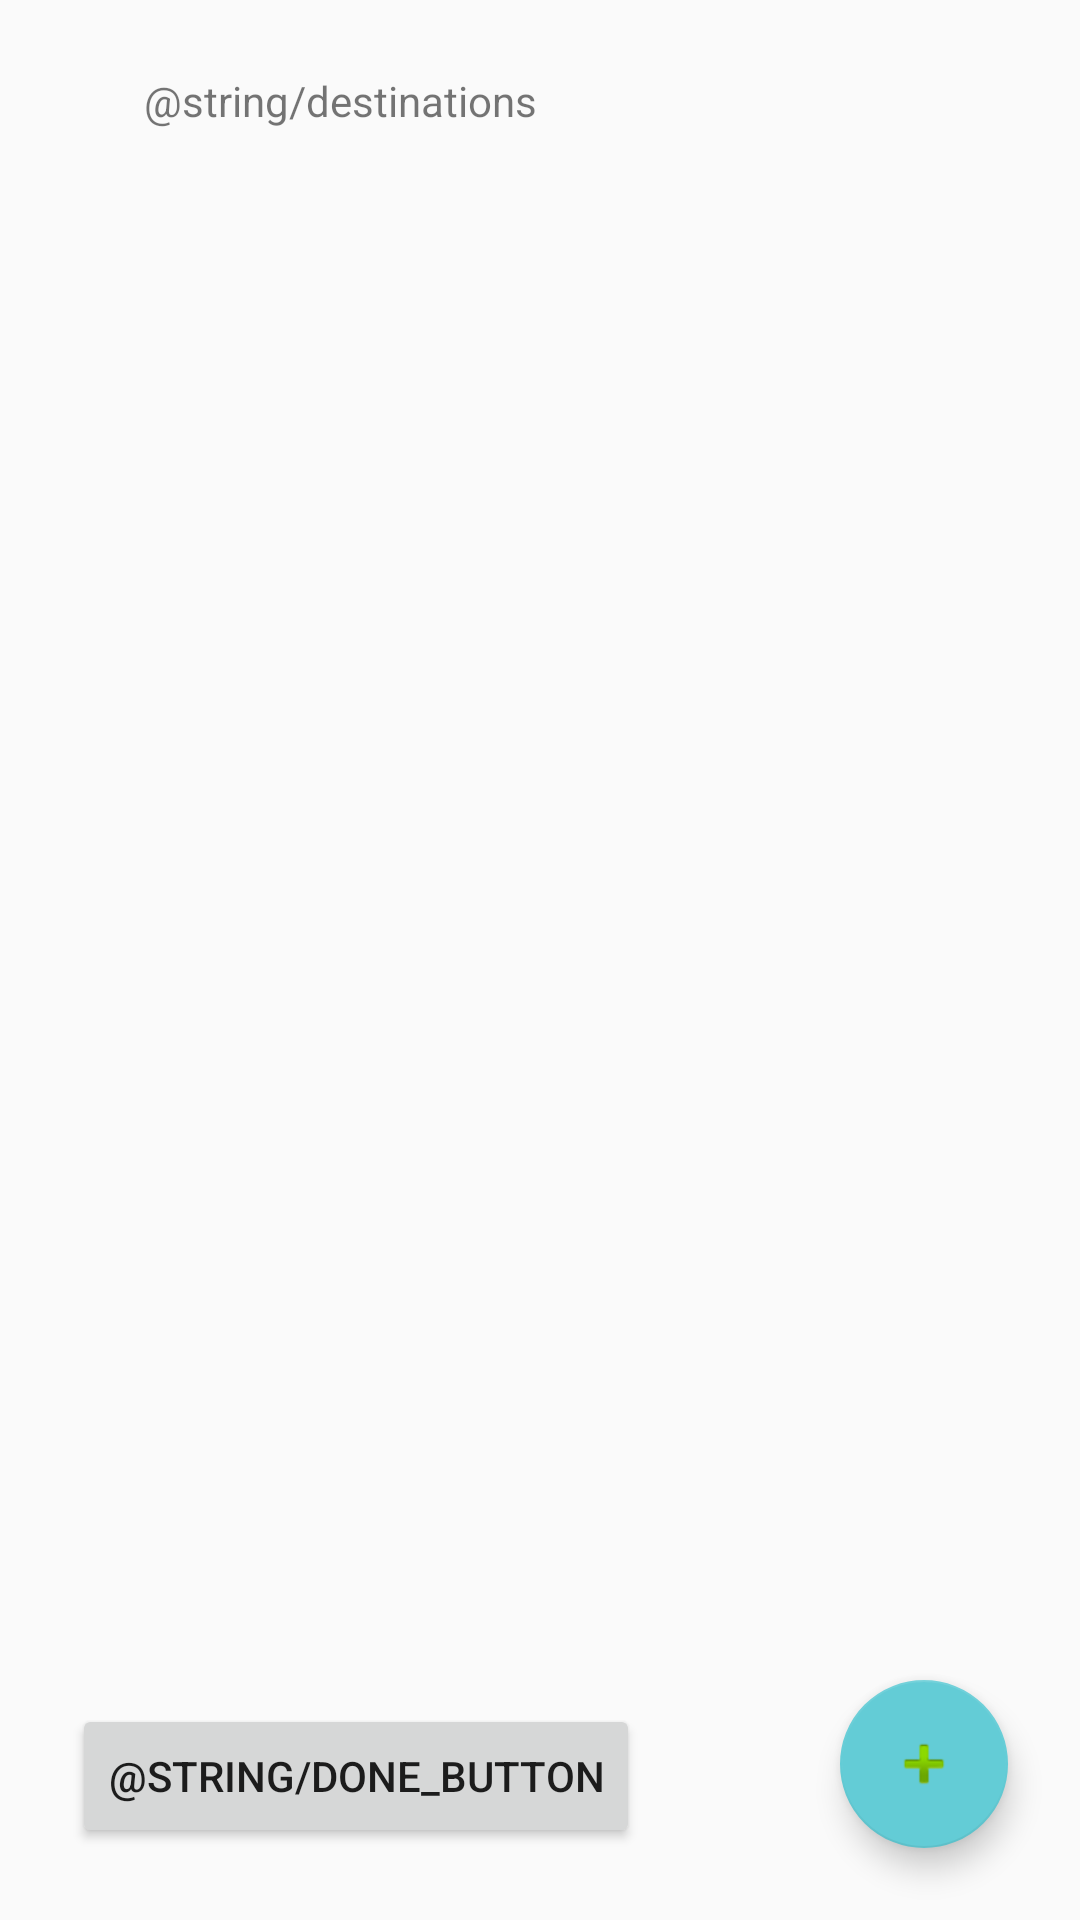

Write the Android layout XML for this screen, with the resource values it uses.
<!-- AndroidManifest.xml: application theme AppTheme -->
<!-- res/layout/activity_destinations_config.xml -->
<?xml version="1.0" encoding="utf-8"?>
<android.support.constraint.ConstraintLayout xmlns:android="http://schemas.android.com/apk/res/android"
    xmlns:app="http://schemas.android.com/apk/res-auto"
    xmlns:tools="http://schemas.android.com/tools"
    android:layout_width="match_parent"
    android:layout_height="match_parent"
    tools:context=".DestinationsConfig">

    <android.support.v7.widget.RecyclerView
        android:id="@+id/destiny_list"
        android:layout_width="wrap_content"
        android:layout_height="wrap_content"
        android:layout_marginTop="24dp"
        app:layout_constraintStart_toStartOf="@+id/textView"
        app:layout_constraintTop_toBottomOf="@+id/textView" />

    <TextView
        android:id="@+id/textView"
        android:layout_width="wrap_content"
        android:layout_height="wrap_content"
        android:layout_marginStart="48dp"
        android:layout_marginTop="24dp"
        android:text="@string/destinations"
        app:layout_constraintStart_toStartOf="parent"
        app:layout_constraintTop_toTopOf="parent" />

    <Button
        android:id="@+id/button"
        android:layout_width="wrap_content"
        android:layout_height="wrap_content"
        android:layout_marginStart="24dp"
        android:layout_marginBottom="24dp"
        android:text="@string/done_button"
        app:layout_constraintBottom_toBottomOf="parent"
        app:layout_constraintStart_toStartOf="parent" />

    <android.support.design.widget.FloatingActionButton
        android:id="@+id/add_destiny"
        android:layout_width="wrap_content"
        android:layout_height="wrap_content"
        android:layout_marginEnd="24dp"
        android:layout_marginBottom="24dp"
        android:clickable="true"
        app:layout_constraintBottom_toBottomOf="parent"
        app:layout_constraintEnd_toEndOf="parent"
        app:srcCompat="@android:drawable/ic_input_add" />
</android.support.constraint.ConstraintLayout>
<!-- resources referenced by this layout -->
<resources>
  <style name="AppTheme" parent="Theme.AppCompat.Light.NoActionBar">
          
          <item name="colorPrimary">@color/colorPrimary</item>
          <item name="colorPrimaryDark">@color/colorPrimaryDark</item>
          <item name="colorAccent">#63CCD6</item>
      </style>
  <color name="colorPrimary">#3F51B5</color>
  <color name="colorPrimaryDark">#303F9F</color>
</resources>
